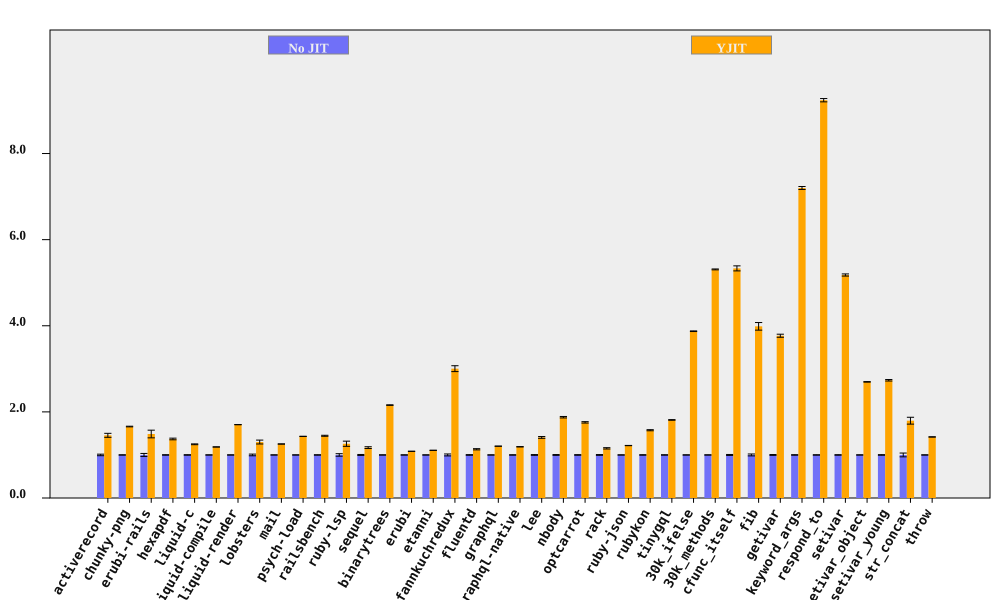

Data behind this chart, as committed beside it:
bench, No JIT (ms), No JIT RSD, YJIT (ms), YJIT RSD, YJIT spd, YJIT spd RSD, % in YJIT
activerecord, 205, 1.796, 140.8, 2.631, 1.456, 3.185, 99.96
chunky-png, 2466, 0.2241, 1486, 0.3951, 1.66, 0.4542, 99.99
erubi-rails, 62.95, 3.49, 42.35, 4.872, 1.486, 5.993, 97.22
hexapdf, 8389, 0.482, 6120, 1.319, 1.371, 1.404, 93.93
liquid-c, 229.7, 0.4899, 184.2, 0.5692, 1.247, 0.751, 99.74
liquid-compile, 211.3, 0.1275, 178.3, 0.09952, 1.186, 0.1617, 99.95
liquid-render, 539.6, 0.09983, 316.7, 0.115, 1.704, 0.1523, 99.86
lobsters, 3097, 1.958, 2382, 2.862, 1.3, 3.467, 98.42
mail, 460.4, 0.0952, 367.1, 0.1393, 1.254, 0.1687, 99.89
psych-load, 7313, 0.1113, 5109, 0.08243, 1.432, 0.1385, 100
railsbench, 7302, 0.4096, 5052, 0.6822, 1.445, 0.7957, 99.55
ruby-lsp, 208.4, 2.928, 165.4, 3.759, 1.26, 4.765, 92.82
sequel, 230.4, 1.095, 196.9, 1.41, 1.17, 1.785, 99.91
binarytrees, 1052, 0.1393, 487.5, 0.2647, 2.158, 0.2992, 100
erubi, 660.9, 0.1325, 609.3, 0.0845, 1.085, 0.1572, 99.98
etanni, 952.5, 0.07535, 860, 0.1474, 1.108, 0.1656, 99.98
fannkuchredux, 6002, 2.267, 1998, 0.1239, 3.004, 2.27, 90.92
fluentd, 5243, 0.7002, 4633, 1.029, 1.132, 1.244, 99.98
graphql, 10511, 0.0914, 8733, 0.1249, 1.204, 0.1547, 99.63
graphql-native, 1378, 0.343, 1158, 0.07566, 1.19, 0.3512, 99.93
lee, 3417, 0.8222, 2429, 1.211, 1.407, 1.464, 99.98
nbody, 319.1, 0.9037, 170.1, 0.03095, 1.876, 0.9043, 99.95
optcarrot, 17259, 0.6242, 9823, 0.6886, 1.757, 0.9294, 99.5
rack, 470.2, 0.8719, 407.7, 1.029, 1.153, 1.348, 97.94
ruby-json, 10414, 0.1349, 8549, 0.1982, 1.218, 0.2397, 99.99
rubykon, 34274, 0.5013, 21771, 0.6377, 1.574, 0.8111, 99.95
tinygql, 2576, 0.3562, 1421, 0.1429, 1.813, 0.3838, 99.99
30k_ifelse, 6790, 0.1843, 1753, 0.03876, 3.873, 0.1883, 99.99
30k_methods, 18927, 0.1727, 3565, 0.08938, 5.309, 0.1945, 99.99
cfunc_itself, 283.1, 1.098, 53.09, 0.0134, 5.333, 1.098, 98.98
fib, 579.3, 2.213, 145.3, 0.0067, 3.987, 2.213, 100
getivar, 250.9, 0.9436, 66.58, 0.01175, 3.768, 0.9437, 97.88
keyword_args, 694, 0.4757, 96.39, 0.008125, 7.2, 0.4757, 99.46
respond_to, 728, 0.3534, 78.8, 0.2178, 9.239, 0.4151, 99.47
setivar, 198.3, 0.4812, 38.3, 0.01601, 5.179, 0.4815, 98.73
setivar_object, 311.1, 0.212, 115.3, 0.007675, 2.697, 0.2122, 95.69
setivar_young, 316.8, 0.6125, 115.9, 0.1487, 2.734, 0.6303, 95.69
str_concat, 177.2, 4.409, 98.69, 0.4731, 1.795, 4.434, 99.97
throw, 69.06, 0.1677, 48.7, 0.1744, 1.418, 0.2419, 99.99
